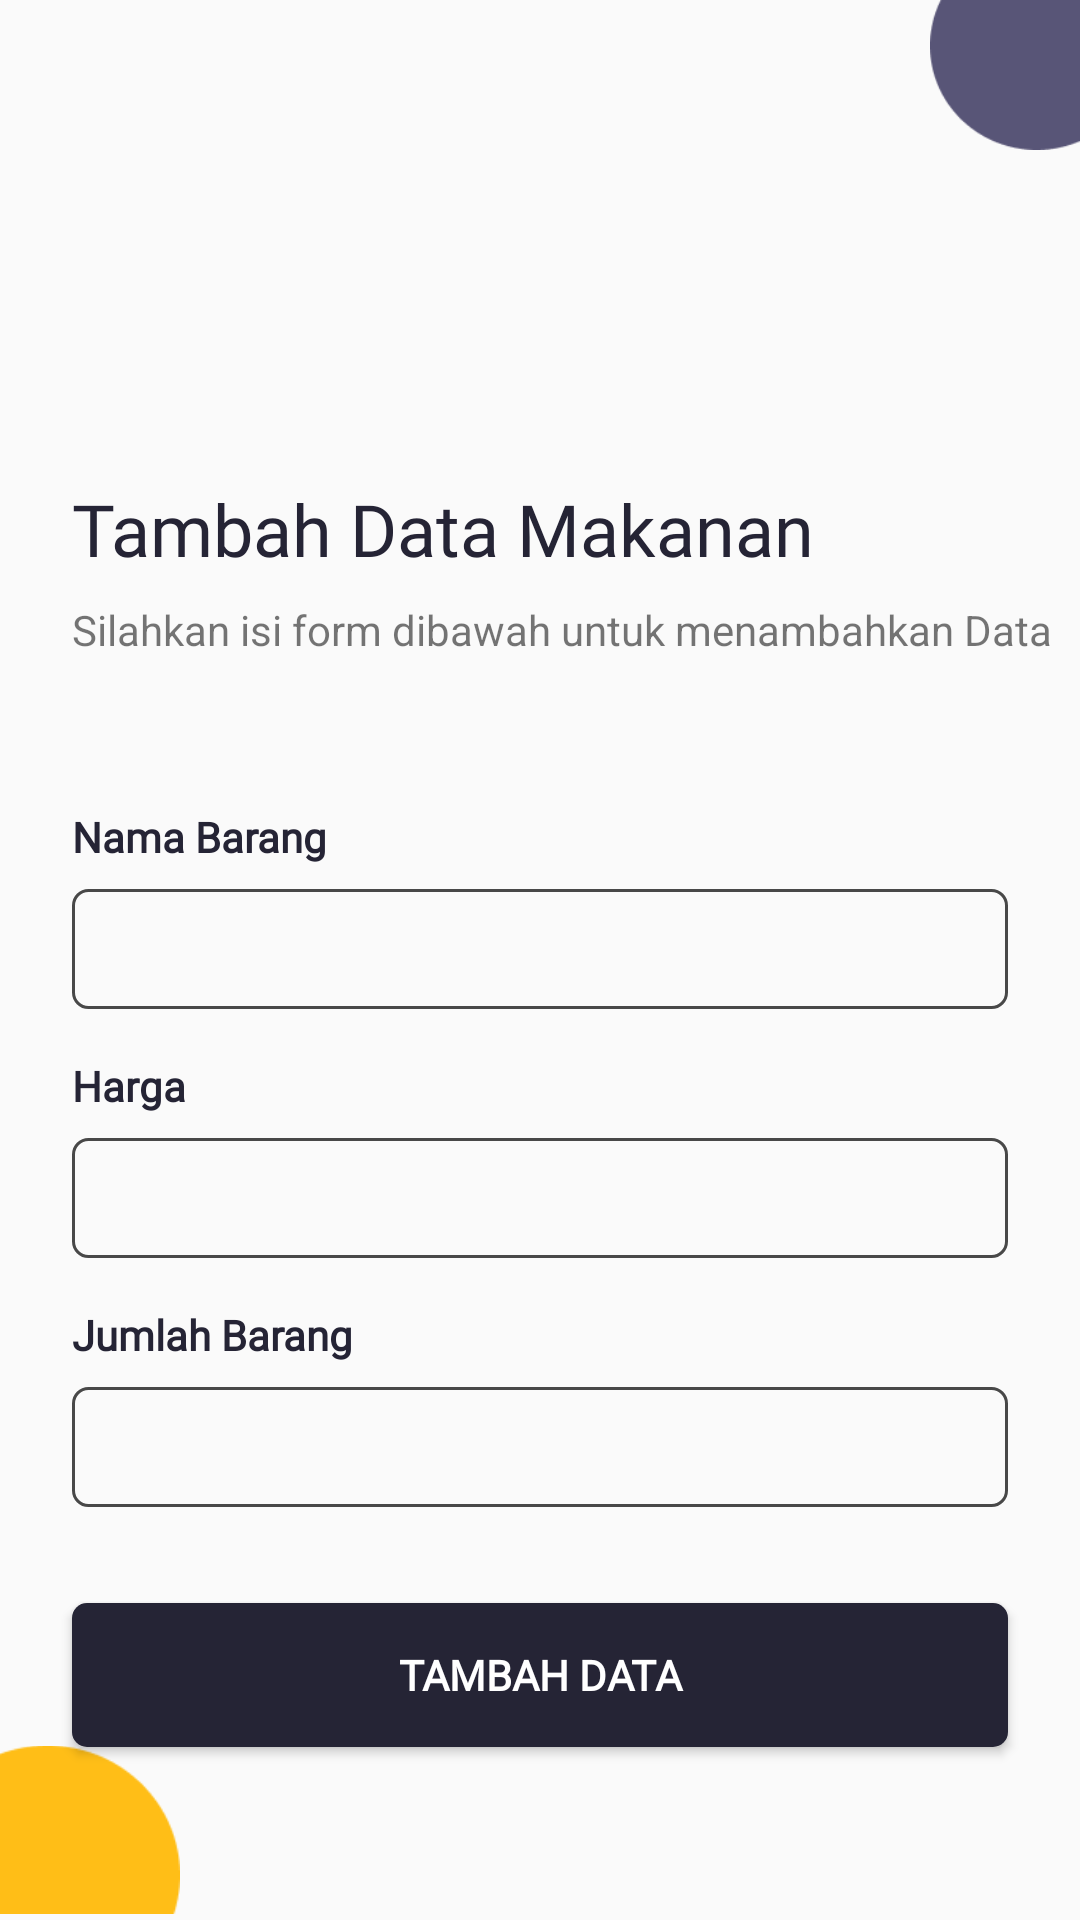

The Android layout XML behind this screen, and the referenced resources:
<!-- AndroidManifest.xml: application theme AppTheme -->
<!-- res/layout/activity_tambah_makanan.xml -->
<?xml version="1.0" encoding="utf-8"?>
<androidx.constraintlayout.widget.ConstraintLayout xmlns:android="http://schemas.android.com/apk/res/android"
    xmlns:app="http://schemas.android.com/apk/res-auto"
    xmlns:tools="http://schemas.android.com/tools"
    android:layout_width="match_parent"
    android:layout_height="match_parent"
    tools:context=".modules.makanan.TambahMakananActivity">

    <TextView
        android:id="@+id/textView8"
        style="@style/TextView.SemiBold"
        android:layout_width="wrap_content"
        android:layout_height="wrap_content"
        android:layout_marginStart="24dp"
        android:layout_marginTop="160dp"
        android:text="Tambah Data Makanan"
        app:layout_constraintStart_toStartOf="parent"
        app:layout_constraintTop_toTopOf="parent" />

    <EditText
        android:id="@+id/et_namabarang"
        style="@style/EditText"
        android:layout_width="0dp"
        android:layout_height="40dp"
        android:layout_marginStart="24dp"
        android:layout_marginTop="8dp"
        android:layout_marginEnd="24dp"
        android:ems="10"
        android:inputType="textPersonName"
        app:layout_constraintEnd_toEndOf="parent"
        app:layout_constraintHorizontal_bias="0.0"
        app:layout_constraintStart_toStartOf="parent"
        app:layout_constraintTop_toBottomOf="@+id/textView10" />

    <EditText
        android:id="@+id/et_harga"
        style="@style/EditText"
        android:layout_width="0dp"
        android:layout_height="40dp"
        android:layout_marginStart="24dp"
        android:layout_marginTop="8dp"
        android:layout_marginEnd="24dp"
        android:ems="10"
        android:inputType="textPersonName"
        app:layout_constraintEnd_toEndOf="parent"
        app:layout_constraintHorizontal_bias="0.0"
        app:layout_constraintStart_toStartOf="parent"
        app:layout_constraintTop_toBottomOf="@+id/textView11" />

    <EditText
        android:id="@+id/et_jumlah"
        style="@style/EditText"
        android:layout_width="0dp"
        android:layout_height="40dp"
        android:layout_marginStart="24dp"
        android:layout_marginTop="8dp"
        android:layout_marginEnd="24dp"
        android:ems="10"
        android:inputType="number"
        app:layout_constraintEnd_toEndOf="parent"
        app:layout_constraintHorizontal_bias="0.0"
        app:layout_constraintStart_toStartOf="parent"
        app:layout_constraintTop_toBottomOf="@+id/textView13" />

    <TextView
        android:id="@+id/textView9"
        android:layout_width="wrap_content"
        android:layout_height="wrap_content"
        android:layout_marginStart="24dp"
        android:layout_marginTop="8dp"
        android:text="Silahkan isi form dibawah untuk menambahkan Data"
        app:layout_constraintStart_toStartOf="parent"
        app:layout_constraintTop_toBottomOf="@+id/textView8" />

    <TextView
        android:id="@+id/textView10"
        style="@style/TextView"
        android:layout_width="wrap_content"
        android:layout_height="wrap_content"
        android:layout_marginStart="24dp"
        android:layout_marginTop="50dp"
        android:text="Nama Barang"
        android:textStyle="bold"
        app:layout_constraintStart_toStartOf="parent"
        app:layout_constraintTop_toBottomOf="@+id/textView9" />

    <TextView
        android:id="@+id/textView11"
        style="@style/TextView"
        android:layout_width="wrap_content"
        android:layout_height="wrap_content"
        android:layout_marginStart="24dp"
        android:layout_marginTop="16dp"
        android:text="Harga"
        android:textStyle="bold"
        app:layout_constraintStart_toStartOf="parent"
        app:layout_constraintTop_toBottomOf="@+id/et_namabarang" />

    <TextView
        android:id="@+id/textView13"
        style="@style/TextView"
        android:layout_width="wrap_content"
        android:layout_height="wrap_content"
        android:layout_marginStart="24dp"
        android:layout_marginTop="16dp"
        android:text="Jumlah Barang"
        android:textStyle="bold"
        app:layout_constraintStart_toStartOf="parent"
        app:layout_constraintTop_toBottomOf="@+id/et_harga" />

    <Button
        android:id="@+id/btn_tambah"
        style="@style/ButtonBlue"
        android:layout_width="0dp"
        android:layout_height="wrap_content"
        android:layout_marginStart="24dp"
        android:layout_marginTop="32dp"
        android:layout_marginEnd="24dp"
        android:text="Tambah data"
        app:layout_constraintEnd_toEndOf="parent"
        app:layout_constraintStart_toStartOf="parent"
        app:layout_constraintTop_toBottomOf="@+id/et_jumlah" />

    <ImageView
        android:id="@+id/imageView6"
        android:layout_width="60dp"
        android:layout_height="60dp"
        app:layout_constraintBottom_toBottomOf="parent"
        app:layout_constraintStart_toStartOf="parent"
        app:srcCompat="@drawable/bg_circle_bottom_yellow" />

    <ImageView
        android:id="@+id/imageView7"
        android:layout_width="50dp"
        android:layout_height="50dp"
        app:layout_constraintEnd_toEndOf="parent"
        app:layout_constraintTop_toTopOf="parent"
        app:srcCompat="@drawable/bg_circle_top" />
</androidx.constraintlayout.widget.ConstraintLayout>
<!-- resources referenced by this layout -->
<resources>
  <!-- drawable bg_circle_bottom_yellow: png bitmap (drawable, 1092 bytes) -->
  <!-- drawable bg_circle_top: png bitmap (drawable, 1438 bytes) -->
  <style name="ButtonBlue" parent="Widget.AppCompat.Button">
          <item name="android:background">@drawable/shape_button_blue</item>
          <item name="android:fontFamily">@font/raleway</item>
          <item name="android:textColor">@color/colorWhite</item>
          <item name="android:textStyle">bold</item>
          <item name="android:layout_marginStart">24dp</item>
          <item name="android:layout_marginEnd">24dp</item>
      </style>
  <style name="EditText" parent="Widget.AppCompat.EditText">
          <item name="android:background">@drawable/shape_edit_text_border</item>
          <item name="android:layout_marginStart">24dp</item>
          <item name="android:layout_marginEnd">24dp</item>
          <item name="android:fontFamily">@font/raleway</item>
          <item name="android:textSize">14sp</item>
          <item name="android:paddingStart">20dp</item>
          <item name="android:color">@color/colorBluePrimary</item>
          <item name="android:ems">10</item>
      </style>
  <style name="TextView" parent="Widget.AppCompat.TextView">
          <item name="android:fontFamily">@font/raleway</item>
          <item name="android:textColor">@color/colorBluePrimary</item>
      </style>
  <style name="TextView.SemiBold" parent="Widget.AppCompat.TextView">
          <item name="android:fontFamily">@font/raleway_semibold</item>
          <item name="android:textColor">@color/colorBluePrimary</item>
          <item name="android:textSize">24sp</item>
      </style>
  <style name="AppTheme" parent="Theme.AppCompat.Light.NoActionBar">
          
          <item name="colorPrimary">@color/colorPrimary</item>
          <item name="colorPrimaryDark">@color/colorPrimaryDark</item>
          <item name="colorAccent">@color/colorAccent</item>
      </style>
  <!-- drawable shape_button_blue (drawable) -->
  <?xml version="1.0" encoding="utf-8"?>
  <shape xmlns:android="http://schemas.android.com/apk/res/android"
      android:shape="rectangle">
  
      <solid android:color="#252435"/>
  
      <corners
          android:radius="5dp" />
  
  </shape>
  <color name="colorWhite">#FFF</color>
  <!-- drawable shape_edit_text_border (drawable) -->
  <?xml version="1.0" encoding="utf-8"?>
  <shape xmlns:android="http://schemas.android.com/apk/res/android"
      android:shape="rectangle">
  
      <stroke android:color="#484848"
          android:width="1dp" />
  
      <corners
          android:radius="5dp" />
  
  </shape>
  <color name="colorBluePrimary">#252435</color>
  <color name="colorPrimary">#008577</color>
  <color name="colorPrimaryDark">#585577</color>
  <color name="colorAccent">#D81B60</color>
</resources>
